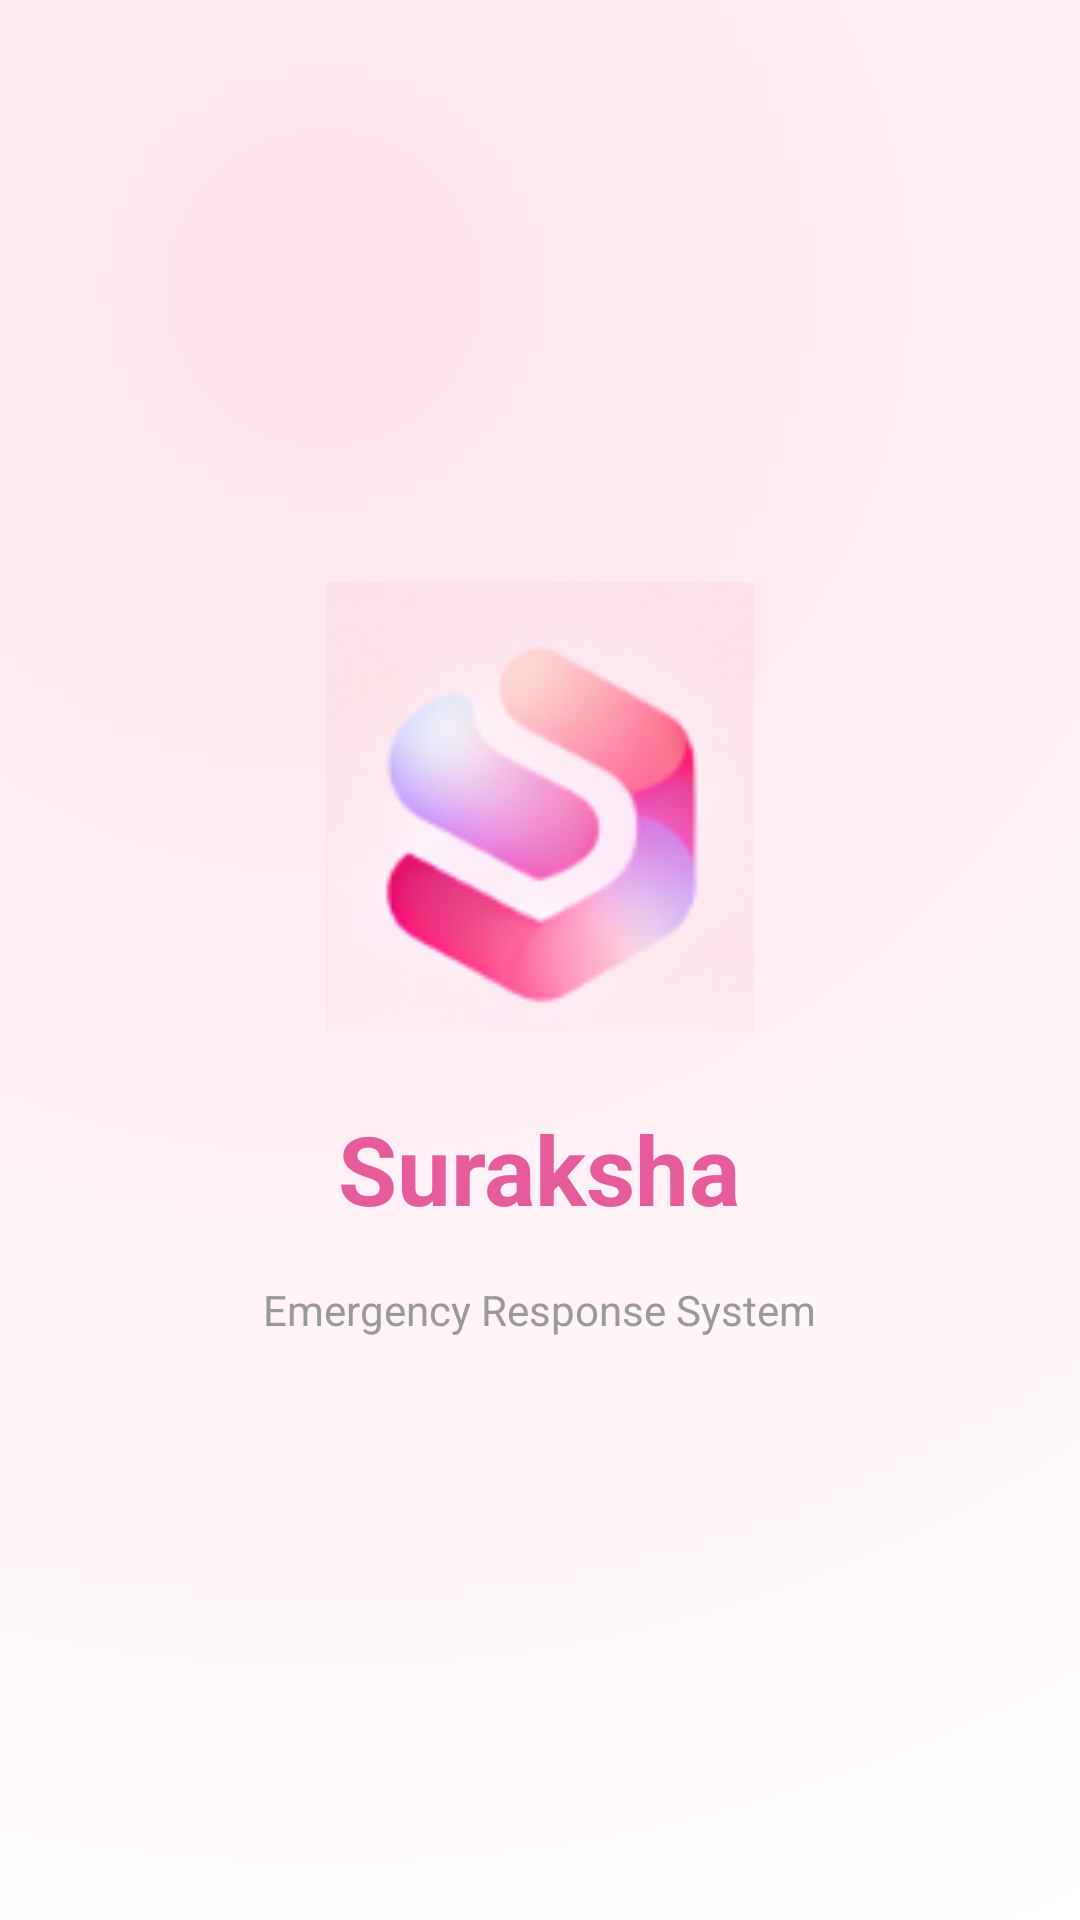

Here is an Android app screen rendered from its layout file. Give the layout XML and the strings, colors and styles it references.
<!-- AndroidManifest.xml: application theme Theme.SurakshaApp -->
<!-- res/layout/activity_splash.xml -->
<?xml version="1.0" encoding="utf-8"?>
<RelativeLayout xmlns:android="http://schemas.android.com/apk/res/android"
    android:layout_width="match_parent"
    android:layout_height="match_parent"
    android:background="@drawable/bg_suraksha">

    <LinearLayout
        android:layout_width="match_parent"
        android:layout_height="match_parent"
        android:orientation="vertical"
        android:gravity="center"
        android:padding="24dp">

        
        <ImageView
            android:id="@+id/splash_logo"
            android:layout_width="150dp"
            android:layout_height="150dp"
            android:src="@drawable/suraksha_logo"
            android:contentDescription="Suraksha Logo"
            android:layout_marginBottom="24dp" />

        
        <TextView
            android:id="@+id/splash_title"
            android:layout_width="wrap_content"
            android:layout_height="wrap_content"
            android:text="@string/app_name"
            android:textSize="32sp"
            android:textStyle="bold"
            android:textColor="@color/accent_pink_dark"
            android:gravity="center" />

        
        <TextView
            android:layout_width="wrap_content"
            android:layout_height="wrap_content"
            android:text="Emergency Response System"
            android:textSize="14sp"
            android:textColor="@color/text_secondary"
            android:layout_marginTop="16dp"
            android:gravity="center" />

    </LinearLayout>

</RelativeLayout>
<!-- resources referenced by this layout -->
<resources>
  <color name="accent_pink_dark">#E65C9A</color>
  <color name="text_secondary">#999999</color>
  <!-- drawable bg_suraksha (drawable) -->
  <shape xmlns:android="http://schemas.android.com/apk/res/android">
      <gradient
          android:type="radial"
          android:gradientRadius="600dp"
          android:centerX="30%"
          android:centerY="15%"
          android:startColor="#FFE3EE"
          android:endColor="#FFFFFF"/>
  </shape>
  <!-- drawable suraksha_logo: png bitmap (drawable, 18853 bytes) -->
  <string name="app_name">Suraksha</string>
  <style name="Theme.SurakshaApp" parent="Theme.MaterialComponents.DayNight.NoActionBar">
          
          <item name="colorPrimary">@color/accent_pink</item>
          <item name="colorPrimaryVariant">@color/accent_pink_dark</item>
          <item name="colorOnPrimary">@color/white</item>
          
          <item name="colorSecondary">@color/accent_pink</item>
          <item name="colorSecondaryVariant">@color/accent_pink_dark</item>
          <item name="colorOnSecondary">@color/white</item>
          
          <item name="android:windowBackground">@color/pastel_pink</item>
          
      </style>
  <color name="accent_pink">#FF79B4</color>
  <color name="white">#FFFFFF</color>
  <color name="pastel_pink">#FFD9E3</color>
</resources>
